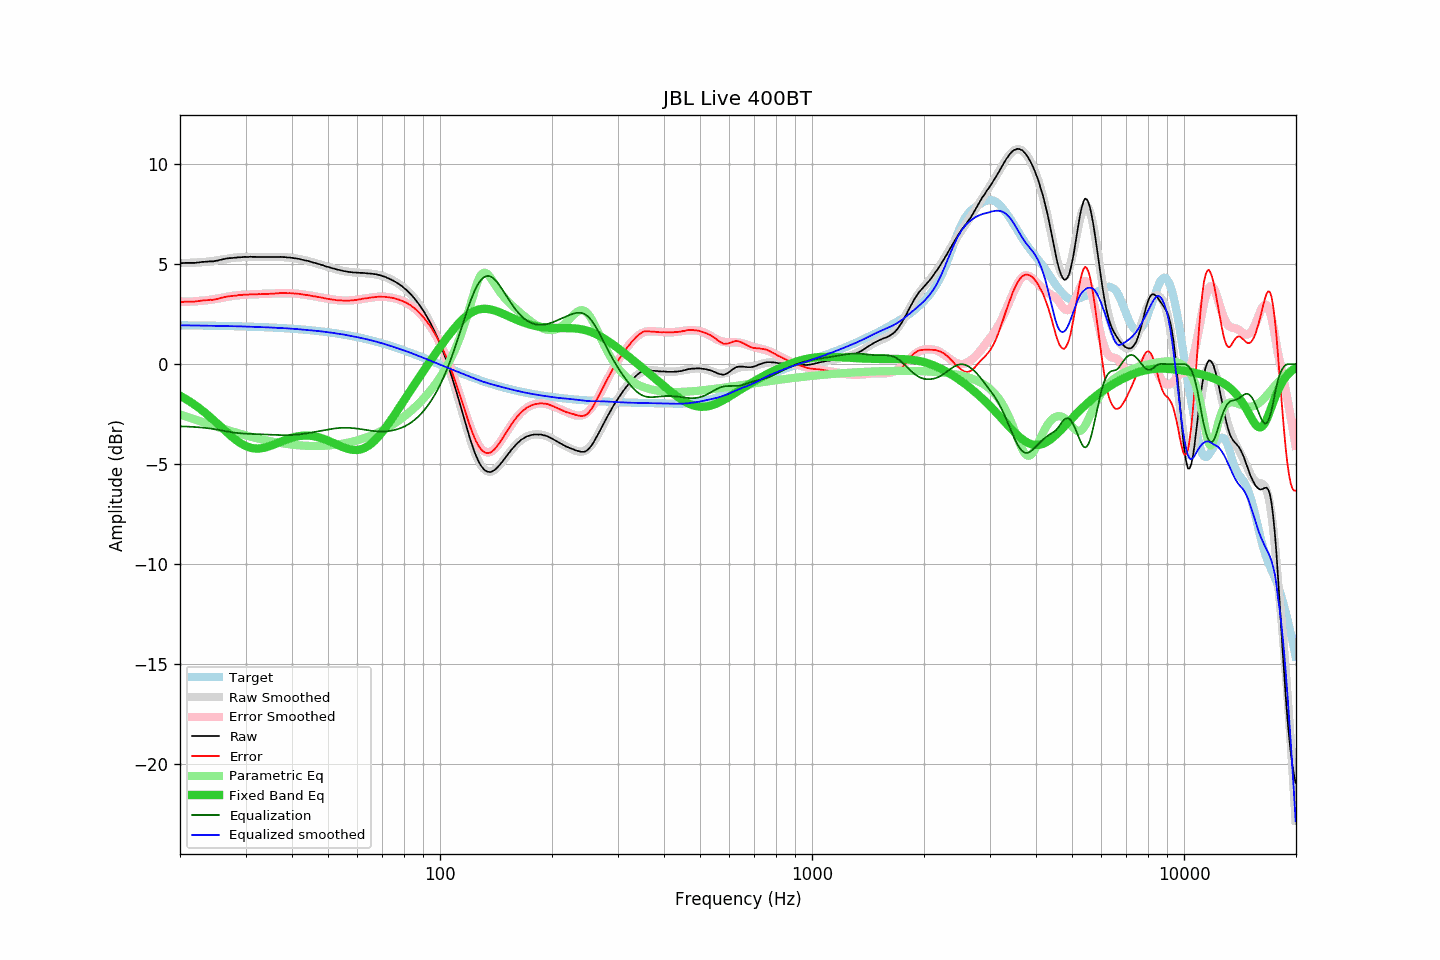

The file beside this chart, header and first rows:
frequency, raw, error, smoothed, error_smoothed, equalization, parametric_eq, equalized_raw, equalized_smoothed, target
20.00, 5.05, 3.11, 5.05, 3.11, -3.11, -1.58, 1.94, 1.94, 1.94
20.20, 5.05, 3.11, 5.05, 3.11, -3.11, -1.62, 1.94, 1.94, 1.94
20.40, 5.05, 3.11, 5.05, 3.11, -3.11, -1.67, 1.94, 1.94, 1.94
20.61, 5.06, 3.12, 5.05, 3.11, -3.11, -1.71, 1.94, 1.94, 1.94
20.81, 5.06, 3.12, 5.05, 3.12, -3.12, -1.76, 1.94, 1.94, 1.94
21.02, 5.06, 3.12, 5.06, 3.12, -3.12, -1.81, 1.94, 1.94, 1.94
21.23, 5.06, 3.12, 5.06, 3.12, -3.12, -1.86, 1.93, 1.94, 1.94
21.44, 5.06, 3.12, 5.06, 3.13, -3.13, -1.91, 1.93, 1.93, 1.94
21.66, 5.06, 3.12, 5.07, 3.13, -3.13, -1.97, 1.93, 1.93, 1.93
21.87, 5.06, 3.13, 5.07, 3.14, -3.14, -2.02, 1.92, 1.93, 1.93
22.09, 5.07, 3.14, 5.08, 3.14, -3.14, -2.08, 1.92, 1.93, 1.93
22.31, 5.08, 3.15, 5.08, 3.15, -3.15, -2.14, 1.93, 1.93, 1.93
22.54, 5.08, 3.15, 5.09, 3.16, -3.16, -2.20, 1.92, 1.93, 1.93
22.76, 5.10, 3.17, 5.09, 3.16, -3.16, -2.26, 1.94, 1.93, 1.93
22.99, 5.11, 3.18, 5.10, 3.17, -3.17, -2.32, 1.94, 1.92, 1.93
23.22, 5.11, 3.18, 5.10, 3.18, -3.18, -2.39, 1.93, 1.92, 1.93
23.45, 5.12, 3.19, 5.11, 3.19, -3.19, -2.45, 1.93, 1.92, 1.93
23.69, 5.12, 3.19, 5.12, 3.20, -3.20, -2.52, 1.92, 1.92, 1.92
23.92, 5.13, 3.21, 5.12, 3.21, -3.21, -2.59, 1.92, 1.92, 1.92
24.16, 5.14, 3.22, 5.13, 3.22, -3.22, -2.66, 1.92, 1.92, 1.92
24.40, 5.13, 3.21, 5.14, 3.23, -3.23, -2.73, 1.90, 1.92, 1.92
24.65, 5.14, 3.22, 5.16, 3.24, -3.24, -2.80, 1.90, 1.91, 1.92
24.89, 5.16, 3.24, 5.17, 3.26, -3.26, -2.88, 1.90, 1.91, 1.92
25.14, 5.17, 3.25, 5.18, 3.27, -3.27, -2.95, 1.90, 1.91, 1.92
25.39, 5.19, 3.27, 5.19, 3.29, -3.29, -3.02, 1.90, 1.91, 1.91
25.65, 5.21, 3.30, 5.21, 3.30, -3.30, -3.10, 1.91, 1.91, 1.91
25.91, 5.23, 3.32, 5.22, 3.32, -3.32, -3.17, 1.91, 1.91, 1.91
26.16, 5.25, 3.34, 5.24, 3.33, -3.33, -3.25, 1.92, 1.91, 1.91
26.43, 5.26, 3.35, 5.25, 3.35, -3.35, -3.32, 1.91, 1.90, 1.91
26.69, 5.28, 3.37, 5.27, 3.36, -3.36, -3.39, 1.92, 1.90, 1.91
26.96, 5.29, 3.38, 5.28, 3.38, -3.38, -3.47, 1.91, 1.90, 1.90
27.23, 5.30, 3.40, 5.29, 3.39, -3.39, -3.54, 1.91, 1.90, 1.90
27.50, 5.30, 3.40, 5.30, 3.40, -3.40, -3.61, 1.90, 1.90, 1.90
27.77, 5.31, 3.41, 5.31, 3.41, -3.41, -3.67, 1.89, 1.90, 1.90
28.05, 5.32, 3.42, 5.32, 3.42, -3.42, -3.74, 1.89, 1.90, 1.90
28.33, 5.32, 3.42, 5.33, 3.43, -3.43, -3.80, 1.88, 1.89, 1.89
28.62, 5.34, 3.45, 5.33, 3.44, -3.44, -3.86, 1.90, 1.89, 1.89
28.90, 5.34, 3.45, 5.34, 3.45, -3.45, -3.91, 1.89, 1.89, 1.89
29.19, 5.34, 3.45, 5.34, 3.46, -3.46, -3.97, 1.88, 1.89, 1.89
29.48, 5.35, 3.46, 5.35, 3.46, -3.46, -4.01, 1.89, 1.88, 1.89
29.78, 5.36, 3.48, 5.35, 3.47, -3.47, -4.06, 1.89, 1.88, 1.88
30.08, 5.36, 3.48, 5.35, 3.47, -3.47, -4.09, 1.88, 1.88, 1.88
30.38, 5.35, 3.47, 5.36, 3.48, -3.48, -4.13, 1.87, 1.88, 1.88
30.68, 5.36, 3.48, 5.36, 3.48, -3.48, -4.16, 1.88, 1.88, 1.88
30.99, 5.37, 3.50, 5.36, 3.49, -3.49, -4.18, 1.88, 1.87, 1.87
31.30, 5.36, 3.49, 5.36, 3.49, -3.49, -4.20, 1.87, 1.87, 1.87
31.61, 5.36, 3.49, 5.36, 3.49, -3.49, -4.21, 1.87, 1.87, 1.87
31.93, 5.36, 3.49, 5.36, 3.49, -3.49, -4.22, 1.87, 1.86, 1.86
32.24, 5.35, 3.49, 5.36, 3.50, -3.50, -4.22, 1.85, 1.86, 1.86
32.57, 5.36, 3.50, 5.35, 3.50, -3.50, -4.22, 1.86, 1.86, 1.86
32.89, 5.35, 3.49, 5.35, 3.50, -3.50, -4.21, 1.85, 1.85, 1.86
33.22, 5.36, 3.51, 5.35, 3.50, -3.50, -4.20, 1.86, 1.85, 1.85
33.55, 5.35, 3.50, 5.35, 3.50, -3.50, -4.18, 1.84, 1.85, 1.85
33.89, 5.35, 3.50, 5.35, 3.51, -3.51, -4.16, 1.84, 1.84, 1.85
34.23, 5.35, 3.51, 5.35, 3.51, -3.51, -4.14, 1.84, 1.84, 1.84
34.57, 5.35, 3.51, 5.35, 3.51, -3.51, -4.12, 1.83, 1.84, 1.84
34.92, 5.35, 3.51, 5.35, 3.52, -3.52, -4.09, 1.83, 1.83, 1.83
35.27, 5.35, 3.52, 5.35, 3.52, -3.52, -4.06, 1.83, 1.83, 1.83
35.62, 5.35, 3.52, 5.35, 3.53, -3.53, -4.03, 1.82, 1.82, 1.83
35.97, 5.35, 3.53, 5.35, 3.53, -3.53, -4.00, 1.82, 1.82, 1.82
... 635 more rows
